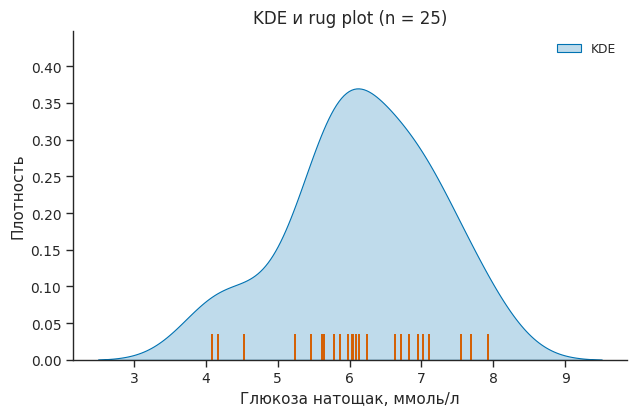

Here is the Python script that generated this plot:
# file: kde_rug.py
import numpy as np
import pandas as pd
import matplotlib.pyplot as plt
import seaborn as sns
import os


def set_scientific_style():
    sns.set_theme(context="paper", style="ticks", palette="colorblind")
    plt.rcParams.update({
        "font.family": "DejaVu Sans", "font.size": 11,
        "axes.titlesize": 12, "axes.labelsize": 11,
        "xtick.labelsize": 10, "ytick.labelsize": 10,
        "axes.spines.top": False, "axes.spines.right": False,
        "savefig.dpi": 600, "savefig.bbox": "tight",
    })


def save_figure(fig, name, outdir="figure/samples", formats=("png", "pdf")):
    os.makedirs(outdir, exist_ok=True)
    for fmt in formats:
        path = os.path.join(outdir, f"{name}.{fmt}")
        fig.savefig(path, dpi=600, bbox_inches="tight", facecolor="white")
        print(f"Сохранено: {path}")
    plt.show()


set_scientific_style()

# Малая выборка: уровень глюкозы у 25 пациентов
rng = np.random.default_rng(11)
glucose = rng.normal(6.2, 1.1, 25).clip(3.5, 12)

fig, ax = plt.subplots(figsize=(6.5, 4.3))

sns.kdeplot(glucose, color="#0072B2", fill=True, alpha=0.25,
            clip=(0, None), ax=ax, label="KDE")
sns.rugplot(glucose, color="#D55E00", height=0.08,
            linewidth=1.4, ax=ax)

ax.set_xlabel("Глюкоза натощак, ммоль/л")
ax.set_ylabel("Плотность")
ax.set_title(f"KDE и rug plot (n = {len(glucose)})")
ax.legend(frameon=False)

sns.despine(ax=ax)
fig.tight_layout()
save_figure(fig, "fig_kde_rug")
